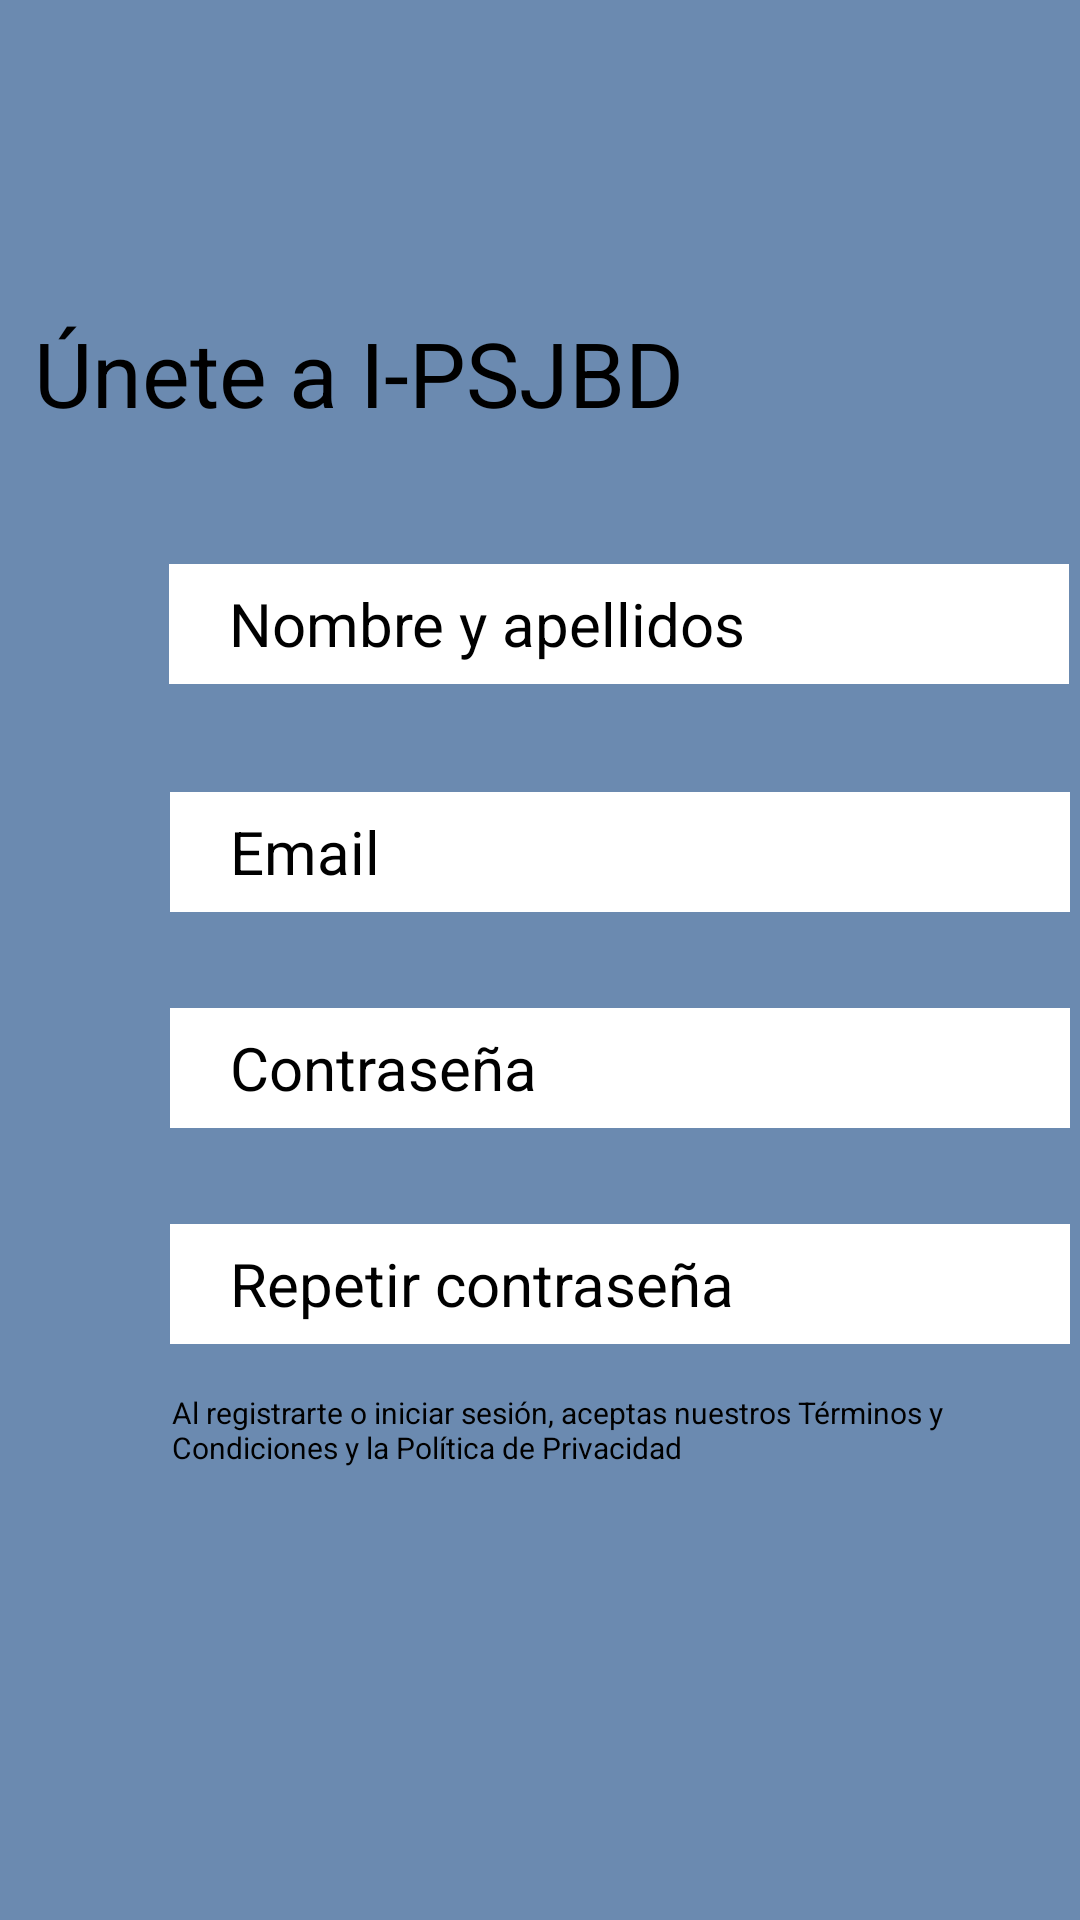

Here is an Android app screen rendered from its layout file. Give the layout XML and the strings, colors and styles it references.
<!-- AndroidManifest.xml: application theme Theme.AppCompat.NoActionBar -->
<!-- res/layout/creacompte.xml -->
<?xml version="1.0" encoding="utf-8"?>
<androidx.constraintlayout.widget.ConstraintLayout xmlns:android="http://schemas.android.com/apk/res/android"
    xmlns:app="http://schemas.android.com/apk/res-auto"
    xmlns:tools="http://schemas.android.com/tools"
    android:layout_width="match_parent"
    android:layout_height="match_parent"
    android:background="#6B8AB0"
    android:visibility="visible"
    tools:context=".Creacompte">




    <ImageView
        android:id="@+id/equis"
        android:layout_width="41dp"
        android:layout_height="41dp"
        android:layout_marginTop="24dp"
        android:src="@drawable/x"
        app:layout_constraintHorizontal_bias="0.955"
        app:layout_constraintLeft_toLeftOf="parent"
        app:layout_constraintRight_toRightOf="parent"
        app:layout_constraintTop_toTopOf="parent" />

    <ImageView
        android:id="@+id/atras"
        android:layout_width="42dp"
        android:layout_height="43dp"
        android:layout_marginTop="16dp"
        android:src="@drawable/flecha"
        app:layout_constraintHorizontal_bias="0.044"
        app:layout_constraintLeft_toLeftOf="parent"
        app:layout_constraintRight_toRightOf="parent"
        app:layout_constraintTop_toTopOf="parent" />

    <TextView
        android:layout_width="wrap_content"
        android:layout_height="wrap_content"
        android:layout_marginTop="104dp"
        android:layout_marginRight="132dp"
        android:text="Únete a I-PSJBD"
        android:textColor="@color/black"
        android:textSize="30sp"
        app:layout_constraintRight_toRightOf="parent"
        app:layout_constraintTop_toTopOf="parent" />

    <EditText
        android:id="@+id/nom"
        android:layout_width="300dp"
        android:layout_height="40dp"
        android:layout_marginLeft="56dp"
        android:layout_marginTop="188dp"
        android:background="@color/white"
        android:hint="    Nombre y apellidos"
        android:textAlignment="viewStart"
        android:textColor="@color/black"
        android:textColorHint="@color/black"
        android:textSize="20sp"
        app:layout_constraintHorizontal_bias="0.072"
        app:layout_constraintLeft_toLeftOf="parent"
        app:layout_constraintRight_toRightOf="parent"
        app:layout_constraintTop_toTopOf="parent" />


    <EditText
        android:id="@+id/email"
        android:layout_width="300dp"
        android:layout_height="40dp"
        android:layout_marginLeft="56dp"
        android:layout_marginTop="264dp"
        android:background="@color/white"
        android:hint="    Email"
        android:textAlignment="inherit"
        android:textColor="@color/black"
        android:textColorHint="@color/black"
        android:textSize="20sp"
        app:layout_constraintHorizontal_bias="0.127"
        app:layout_constraintLeft_toLeftOf="parent"
        app:layout_constraintRight_toRightOf="parent"
        app:layout_constraintTop_toTopOf="parent" />

    <EditText
        android:id="@+id/contrasenya"
        android:layout_width="300dp"
        android:layout_height="40dp"
        android:layout_marginLeft="56dp"
        android:layout_marginTop="336dp"
        android:background="@color/white"
        android:hint="    Contraseña"
        android:inputType="textPassword"
        android:textAlignment="inherit"
        android:textColor="@color/black"
        android:textColorHint="@color/black"
        android:textSize="20sp"
        app:layout_constraintHorizontal_bias="0.145"
        app:layout_constraintLeft_toLeftOf="parent"
        app:layout_constraintRight_toRightOf="parent"
        app:layout_constraintTop_toTopOf="parent" />


    <EditText
        android:id="@+id/repetircontrasenya"
        android:layout_width="300dp"
        android:layout_height="40dp"
        android:layout_marginLeft="56dp"
        android:layout_marginTop="408dp"
        android:background="@color/white"
        android:hint="    Repetir contraseña"
        android:inputType="textPassword"
        android:textAlignment="inherit"
        android:textColor="@color/black"
        android:textColorHint="@color/black"
        android:textSize="20sp"
        app:layout_constraintHorizontal_bias="0.145"
        app:layout_constraintLeft_toLeftOf="parent"
        app:layout_constraintRight_toRightOf="parent"
        app:layout_constraintTop_toTopOf="parent" />


    <TextView
        android:layout_width="297dp"
        android:layout_height="43dp"
        android:layout_marginLeft="56dp"
        android:layout_marginTop="464dp"
        android:text="Al registrarte o iniciar sesión, aceptas nuestros Términos y Condiciones y la Política de Privacidad"
        android:textColor="@color/black"
        android:textSize="10sp"
        app:layout_constraintHorizontal_bias="0.189"
        app:layout_constraintLeft_toLeftOf="parent"
        app:layout_constraintRight_toRightOf="parent"
        app:layout_constraintTop_toTopOf="parent" />

    <Button
        android:id="@+id/creacompte"
        android:layout_width="260dp"
        android:layout_height="66dp"
        android:layout_marginTop="632dp"
        android:background="@drawable/dit"
        android:textSize="20sp"
        app:layout_constraintHorizontal_bias="0.57"
        app:layout_constraintLeft_toLeftOf="parent"
        app:layout_constraintRight_toRightOf="parent"
        app:layout_constraintTop_toTopOf="parent" />

</androidx.constraintlayout.widget.ConstraintLayout>
<!-- resources referenced by this layout -->
<resources>
  <!-- drawable dit: png bitmap (drawable-v24, 17658 bytes) -->
  <!-- not gathered from this repository: default colours our renderer supplied (Android Studio template values) -->
  <color name="black">#FF000000</color>
  <color name="white">#FFFFFFFF</color>
</resources>
